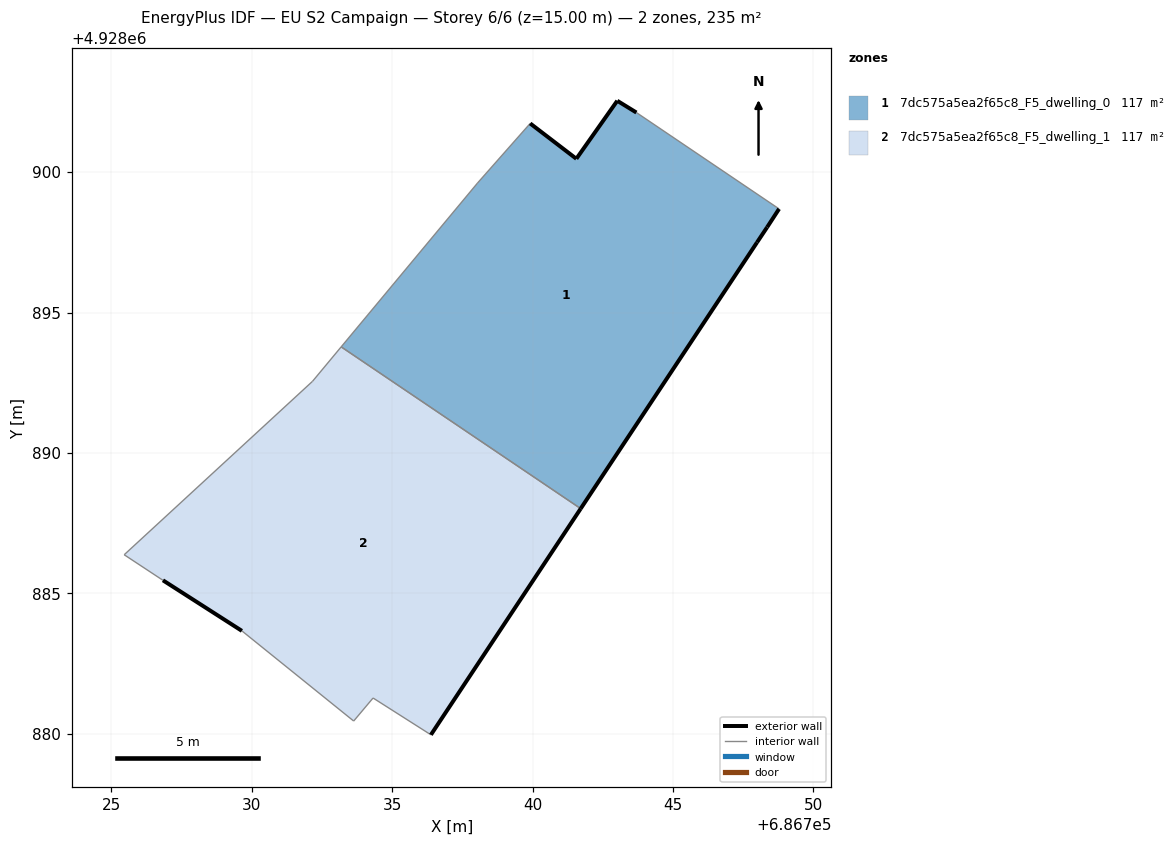
=== STOREY PLAN SPEC (per zone: floor XY polygon, exterior-wall plan segments, windows/doors) ===
zone 1: 7dc575a5ea2f65c8_F5_dwelling_0  (117.4 m²)
  floor: (686741.71, 4928888.02) (686747.99, 4928897.50) (686748.35, 4928898.04) (686748.78, 4928898.69) (686743.70, 4928902.12) (686743.02, 4928902.54) (686741.56, 4928900.47) (686739.92, 4928901.73) (686738.04, 4928899.61) (686733.19, 4928893.78)
  exterior wall: (686739.92, 4928901.73) – (686741.56, 4928900.47)  [2.1 m]
  exterior wall: (686741.56, 4928900.47) – (686743.02, 4928902.54)  [2.5 m]
  exterior wall: (686743.02, 4928902.54) – (686743.70, 4928902.12)  [0.8 m]
  exterior wall: (686748.78, 4928898.69) – (686748.35, 4928898.04)  [0.8 m]
  exterior wall: (686748.35, 4928898.04) – (686747.99, 4928897.50)  [0.6 m]
  exterior wall: (686747.99, 4928897.50) – (686741.71, 4928888.02)  [11.4 m]
  interior walls: 4
zone 2: 7dc575a5ea2f65c8_F5_dwelling_1  (117.4 m²)
  floor: (686736.38, 4928879.97) (686741.71, 4928888.02) (686733.19, 4928893.78) (686732.17, 4928892.55) (686725.46, 4928886.38) (686726.84, 4928885.47) (686729.65, 4928883.67) (686733.63, 4928880.46) (686734.32, 4928881.28)
  exterior wall: (686729.65, 4928883.67) – (686726.84, 4928885.47)  [3.3 m]
  exterior wall: (686741.71, 4928888.02) – (686736.38, 4928879.97)  [9.7 m]
  interior walls: 7

=== DERIVED (storey summary) ===
Building: EU S2 Campaign
Storey: 6 of 6  (floor level z = 15.00 m)
Storey gross floor area: 234.9 m²
Zones on this storey: 2
  - 7dc575a5ea2f65c8_F5_dwelling_0: floor 117.4 m²; exterior wall 18.2 m (54.6 m²); WWR 0.0%
  - 7dc575a5ea2f65c8_F5_dwelling_1: floor 117.4 m²; exterior wall 13.0 m (39.0 m²); WWR 0.0%
Zone adjacency (shared interzone walls):
  - 7dc575a5ea2f65c8_F5_dwelling_0 ↔ 7dc575a5ea2f65c8_F5_dwelling_1